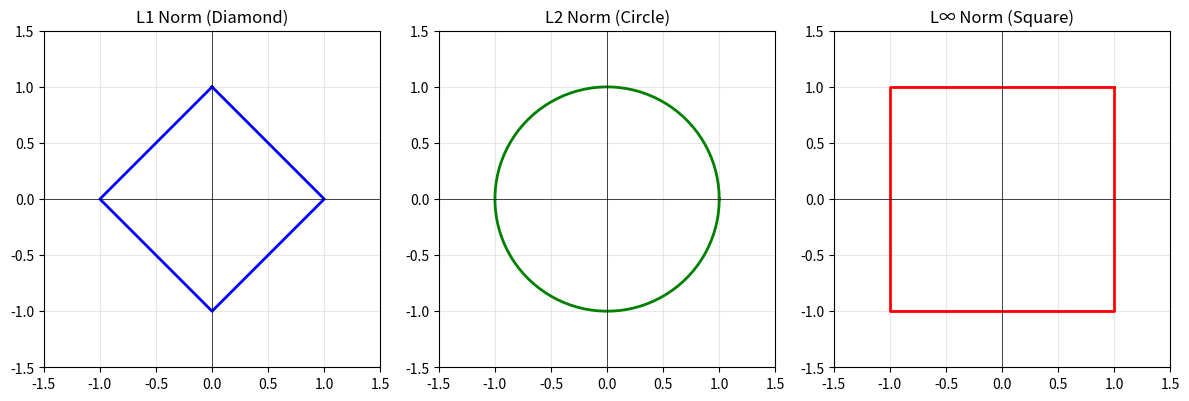

Here is the Python script that generated this plot:
"""
Chapter 2.3: Norms
==================
Measuring the size of vectors and matrices.
Critical for regularization and optimization in deep learning.

Run: python 03_norms.py
"""

import numpy as np
import matplotlib.pyplot as plt

print("=" * 70)
print("NORMS: MEASURING SIZE")
print("=" * 70)


# =============================================================================
# VECTOR NORMS
# =============================================================================
print("\n" + "=" * 70)
print("1. VECTOR NORMS (Lp NORMS)")
print("=" * 70)

print("""
A norm measures the "size" or "length" of a vector.
The general Lp norm is:

    ||x||_p = (Σᵢ |xᵢ|^p)^(1/p)

Common norms:
    L1 norm (p=1): Manhattan distance
    L2 norm (p=2): Euclidean distance (most common)
    L∞ norm (p=∞): Maximum absolute value
""")

x = np.array([3, -4, 0, 5, -2])
print(f"\nVector x = {x}")

# L1 Norm (Manhattan)
l1 = np.linalg.norm(x, ord=1)
l1_manual = np.sum(np.abs(x))
print(f"\nL1 Norm (Manhattan): ||x||₁ = Σ|xᵢ| = {l1}")
print(f"  = |3| + |-4| + |0| + |5| + |-2| = {l1_manual}")

# L2 Norm (Euclidean)
l2 = np.linalg.norm(x, ord=2)
l2_manual = np.sqrt(np.sum(x**2))
print(f"\nL2 Norm (Euclidean): ||x||₂ = √(Σxᵢ²) = {l2:.4f}")
print(f"  = √(9 + 16 + 0 + 25 + 4) = √54 = {l2_manual:.4f}")

# L∞ Norm (Max)
linf = np.linalg.norm(x, ord=np.inf)
print(f"\nL∞ Norm (Max): ||x||_∞ = max|xᵢ| = {linf}")


# =============================================================================
# NORM PROPERTIES
# =============================================================================
print("\n" + "=" * 70)
print("2. NORM PROPERTIES")
print("=" * 70)

print("""
A valid norm must satisfy:

1. Non-negativity: ||x|| ≥ 0, and ||x|| = 0 iff x = 0
2. Scalar multiplication: ||αx|| = |α| · ||x||
3. Triangle inequality: ||x + y|| ≤ ||x|| + ||y||
""")

x = np.array([1, 2, 3])
y = np.array([4, 5, 6])
alpha = -2

print(f"x = {x}")
print(f"y = {y}")
print(f"α = {alpha}")

# Property 2: Scalar multiplication
print(f"\nScalar multiplication: ||αx|| = |α| · ||x||")
print(f"  ||{alpha}x||₂ = {np.linalg.norm(alpha * x):.4f}")
print(f"  |{alpha}| · ||x||₂ = {abs(alpha) * np.linalg.norm(x):.4f}")

# Property 3: Triangle inequality
print(f"\nTriangle inequality: ||x + y|| ≤ ||x|| + ||y||")
print(f"  ||x + y||₂ = {np.linalg.norm(x + y):.4f}")
print(f"  ||x||₂ + ||y||₂ = {np.linalg.norm(x) + np.linalg.norm(y):.4f}")


# =============================================================================
# UNIT VECTORS
# =============================================================================
print("\n" + "=" * 70)
print("3. UNIT VECTORS (NORMALIZATION)")
print("=" * 70)

print("""
A unit vector has norm = 1.
To normalize a vector: x̂ = x / ||x||

Used everywhere in ML:
  - Word embeddings normalization
  - Batch normalization (kind of)
  - Cosine similarity computation
""")

x = np.array([3.0, 4.0])
print(f"\nOriginal vector: x = {x}")
print(f"||x||₂ = {np.linalg.norm(x)}")

x_normalized = x / np.linalg.norm(x)
print(f"\nNormalized: x̂ = {x_normalized}")
print(f"||x̂||₂ = {np.linalg.norm(x_normalized):.6f}")


# =============================================================================
# L1 vs L2 REGULARIZATION
# =============================================================================
print("\n" + "=" * 70)
print("4. L1 vs L2 IN REGULARIZATION")
print("=" * 70)

print("""
In deep learning, norms are used for regularization:

L2 Regularization (Ridge / Weight Decay):
    Loss = Original_Loss + λ||w||₂²
    - Penalizes large weights
    - Weights shrink toward 0 but rarely become exactly 0
    - Smooth penalty

L1 Regularization (Lasso):
    Loss = Original_Loss + λ||w||₁
    - Also penalizes large weights
    - Produces SPARSE weights (many exactly 0)
    - Good for feature selection
""")

# Demonstrate sparsity
print("\n--- Sparsity Demonstration ---")
# Simulating gradient descent with L1 vs L2

w = np.array([0.5, 0.3, 0.1, -0.05, 0.02])
lambda_reg = 0.1
learning_rate = 0.1

print(f"Original weights: {w}")

# L2 gradient: ∂(||w||₂²)/∂w = 2w
w_l2 = w.copy()
for _ in range(20):
    grad_l2 = 2 * w_l2  # L2 gradient
    w_l2 = w_l2 - learning_rate * lambda_reg * grad_l2

print(f"After L2 regularization: {w_l2}")
print(f"  Number of zeros: {np.sum(np.abs(w_l2) < 1e-6)}")

# L1 gradient: ∂(||w||₁)/∂w = sign(w)
w_l1 = w.copy()
for _ in range(20):
    grad_l1 = np.sign(w_l1)  # L1 gradient
    w_l1 = w_l1 - learning_rate * lambda_reg * grad_l1
    w_l1 = np.where(np.abs(w_l1) < 0.01, 0, w_l1)  # Threshold small values

print(f"After L1 regularization: {w_l1}")
print(f"  Number of zeros: {np.sum(np.abs(w_l1) < 1e-6)}")

print("\n→ L1 produces sparser weights (more zeros)!")


# =============================================================================
# MATRIX NORMS
# =============================================================================
print("\n" + "=" * 70)
print("5. MATRIX NORMS")
print("=" * 70)

print("""
Extending norms to matrices:

Frobenius Norm (most common for matrices):
    ||A||_F = √(Σᵢⱼ Aᵢⱼ²) = √(Tr(AᵀA))
    - Treats matrix as a long vector

Spectral Norm (L2 norm for matrices):
    ||A||₂ = largest singular value of A
    - Maximum "stretching" factor

Nuclear Norm (sum of singular values):
    ||A||_* = Σᵢ σᵢ
    - Used for matrix completion, low-rank approximation
""")

A = np.array([
    [1, 2, 3],
    [4, 5, 6]
])

print(f"\nMatrix A:\n{A}")

# Frobenius norm
frob = np.linalg.norm(A, ord='fro')
frob_manual = np.sqrt(np.sum(A**2))
print(f"\nFrobenius norm: ||A||_F = {frob:.4f}")
print(f"  = √(1² + 2² + 3² + 4² + 5² + 6²) = {frob_manual:.4f}")

# Spectral norm
spectral = np.linalg.norm(A, ord=2)
U, S, Vt = np.linalg.svd(A)
print(f"\nSpectral norm: ||A||₂ = {spectral:.4f}")
print(f"  = largest singular value = {S[0]:.4f}")

# Nuclear norm
nuclear = np.sum(S)
print(f"\nNuclear norm: ||A||_* = {nuclear:.4f}")
print(f"  = sum of singular values = {S[0]:.4f} + {S[1]:.4f}")


# =============================================================================
# COSINE SIMILARITY
# =============================================================================
print("\n" + "=" * 70)
print("6. COSINE SIMILARITY")
print("=" * 70)

print("""
Cosine similarity measures the angle between vectors:

    cos(θ) = (a · b) / (||a||₂ · ||b||₂)

Range: [-1, 1]
    1:  Same direction
    0:  Perpendicular
   -1:  Opposite direction

Used heavily in:
    - Word embeddings (Word2Vec, GloVe)
    - Recommendation systems
    - Document similarity
""")

# Example: Word embeddings
king = np.array([0.8, 0.6, 0.2, 0.1])
queen = np.array([0.75, 0.65, 0.25, 0.15])
apple = np.array([0.1, 0.2, 0.8, 0.7])

def cosine_similarity(a, b):
    return np.dot(a, b) / (np.linalg.norm(a) * np.linalg.norm(b))

print(f"\n'king' embedding:  {king}")
print(f"'queen' embedding: {queen}")
print(f"'apple' embedding: {apple}")

print(f"\nCosine similarity:")
print(f"  king ↔ queen: {cosine_similarity(king, queen):.4f} (similar)")
print(f"  king ↔ apple: {cosine_similarity(king, apple):.4f} (different)")
print(f"  queen ↔ apple: {cosine_similarity(queen, apple):.4f} (different)")


# =============================================================================
# DISTANCE METRICS
# =============================================================================
print("\n" + "=" * 70)
print("7. DISTANCE METRICS")
print("=" * 70)

print("""
Distance between two vectors:
    Euclidean: ||a - b||₂ = √(Σ(aᵢ - bᵢ)²)
    Manhattan: ||a - b||₁ = Σ|aᵢ - bᵢ|
    Cosine distance: 1 - cosine_similarity(a, b)
""")

a = np.array([1, 2, 3])
b = np.array([4, 5, 6])

print(f"\na = {a}")
print(f"b = {b}")

euclidean = np.linalg.norm(a - b, ord=2)
manhattan = np.linalg.norm(a - b, ord=1)
cosine_dist = 1 - cosine_similarity(a, b)

print(f"\nEuclidean distance: {euclidean:.4f}")
print(f"Manhattan distance: {manhattan:.4f}")
print(f"Cosine distance: {cosine_dist:.4f}")


# =============================================================================
# VISUALIZATION (Optional)
# =============================================================================
print("\n" + "=" * 70)
print("8. VISUALIZATION: UNIT CIRCLES IN DIFFERENT NORMS")
print("=" * 70)

print("""
The "unit circle" looks different for each norm!
    L1: Diamond shape
    L2: Circle (Euclidean)
    L∞: Square
""")

# Create unit "circles" for different norms
theta = np.linspace(0, 2*np.pi, 100)

# L2 unit circle
x_l2 = np.cos(theta)
y_l2 = np.sin(theta)

# L1 unit "circle" (diamond)
t = np.linspace(0, 1, 25)
x_l1 = np.concatenate([t, 1-t, -t, t-1])
y_l1 = np.concatenate([1-t, -t, t-1, t])

# L∞ unit "circle" (square)
x_linf = np.array([1, 1, -1, -1, 1])
y_linf = np.array([1, -1, -1, 1, 1])

print("\nSaving visualization to 'norm_unit_circles.png'...")

try:
    fig, axes = plt.subplots(1, 3, figsize=(12, 4))

    axes[0].plot(x_l1, y_l1, 'b-', linewidth=2)
    axes[0].set_title('L1 Norm (Diamond)', fontsize=12)
    axes[0].set_xlim(-1.5, 1.5)
    axes[0].set_ylim(-1.5, 1.5)
    axes[0].set_aspect('equal')
    axes[0].grid(True, alpha=0.3)
    axes[0].axhline(y=0, color='k', linewidth=0.5)
    axes[0].axvline(x=0, color='k', linewidth=0.5)

    axes[1].plot(x_l2, y_l2, 'g-', linewidth=2)
    axes[1].set_title('L2 Norm (Circle)', fontsize=12)
    axes[1].set_xlim(-1.5, 1.5)
    axes[1].set_ylim(-1.5, 1.5)
    axes[1].set_aspect('equal')
    axes[1].grid(True, alpha=0.3)
    axes[1].axhline(y=0, color='k', linewidth=0.5)
    axes[1].axvline(x=0, color='k', linewidth=0.5)

    axes[2].plot(x_linf, y_linf, 'r-', linewidth=2)
    axes[2].set_title('L∞ Norm (Square)', fontsize=12)
    axes[2].set_xlim(-1.5, 1.5)
    axes[2].set_ylim(-1.5, 1.5)
    axes[2].set_aspect('equal')
    axes[2].grid(True, alpha=0.3)
    axes[2].axhline(y=0, color='k', linewidth=0.5)
    axes[2].axvline(x=0, color='k', linewidth=0.5)

    plt.tight_layout()
    plt.savefig('norm_unit_circles.png', dpi=150)
    plt.close()
    print("✓ Saved!")
except Exception as e:
    print(f"Could not save plot: {e}")


# =============================================================================
# SUMMARY
# =============================================================================
print("\n" + "=" * 70)
print("SUMMARY")
print("=" * 70)

print("""
┌────────────────────────────────────────────────────────────────────────┐
│  Norm              │  Formula              │  Deep Learning Use        │
├────────────────────────────────────────────────────────────────────────┤
│  L1 (Manhattan)    │  Σ|xᵢ|                │  Sparse regularization    │
│  L2 (Euclidean)    │  √(Σxᵢ²)             │  Weight decay, distances  │
│  L∞ (Max)          │  max|xᵢ|             │  Robust optimization      │
│  Frobenius         │  √(ΣΣAᵢⱼ²)           │  Matrix regularization    │
│  Spectral          │  max singular value   │  Lipschitz constraints    │
└────────────────────────────────────────────────────────────────────────┘

Key Applications:
  • Regularization: Prevent overfitting (L1 → sparsity, L2 → small weights)
  • Normalization: Create unit vectors
  • Similarity: Cosine similarity for embeddings
  • Distance: Measuring how far apart vectors are
""")
